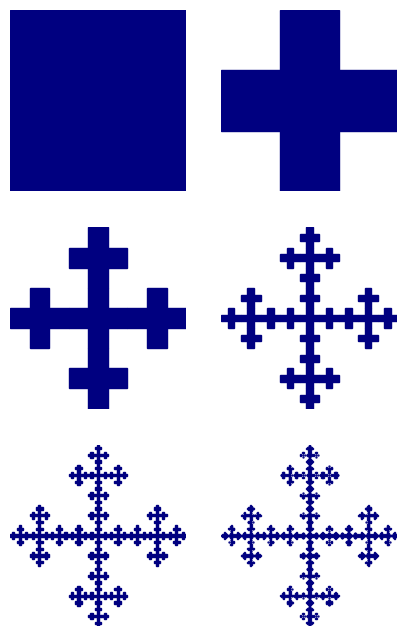

Generate this figure with matplotlib:
# -*- coding: utf-8 -*-
"""
https://en.wikipedia.org/wiki/Vicsek_fractal

"""

import matplotlib.pyplot as plt

def draw_fractal(ax, levels=4, x=0, y=0, size=1):
    if levels == 0:
        ax.add_patch(plt.Rectangle((x, y), size, size, color='navy'))
    else:
        size3 = size / 3
        for i in range(3):
            for j in range(3):
                if i == 1 or j == 1:
                    draw_fractal(ax, levels - 1, x + i * size3, y + j * size3, size3)

fig = plt.figure(figsize = (5,8))

for idx in range(6):

    ax = plt.subplot(3,2,idx + 1)
    draw_fractal(ax, idx)
    ax.set_axis_off()


